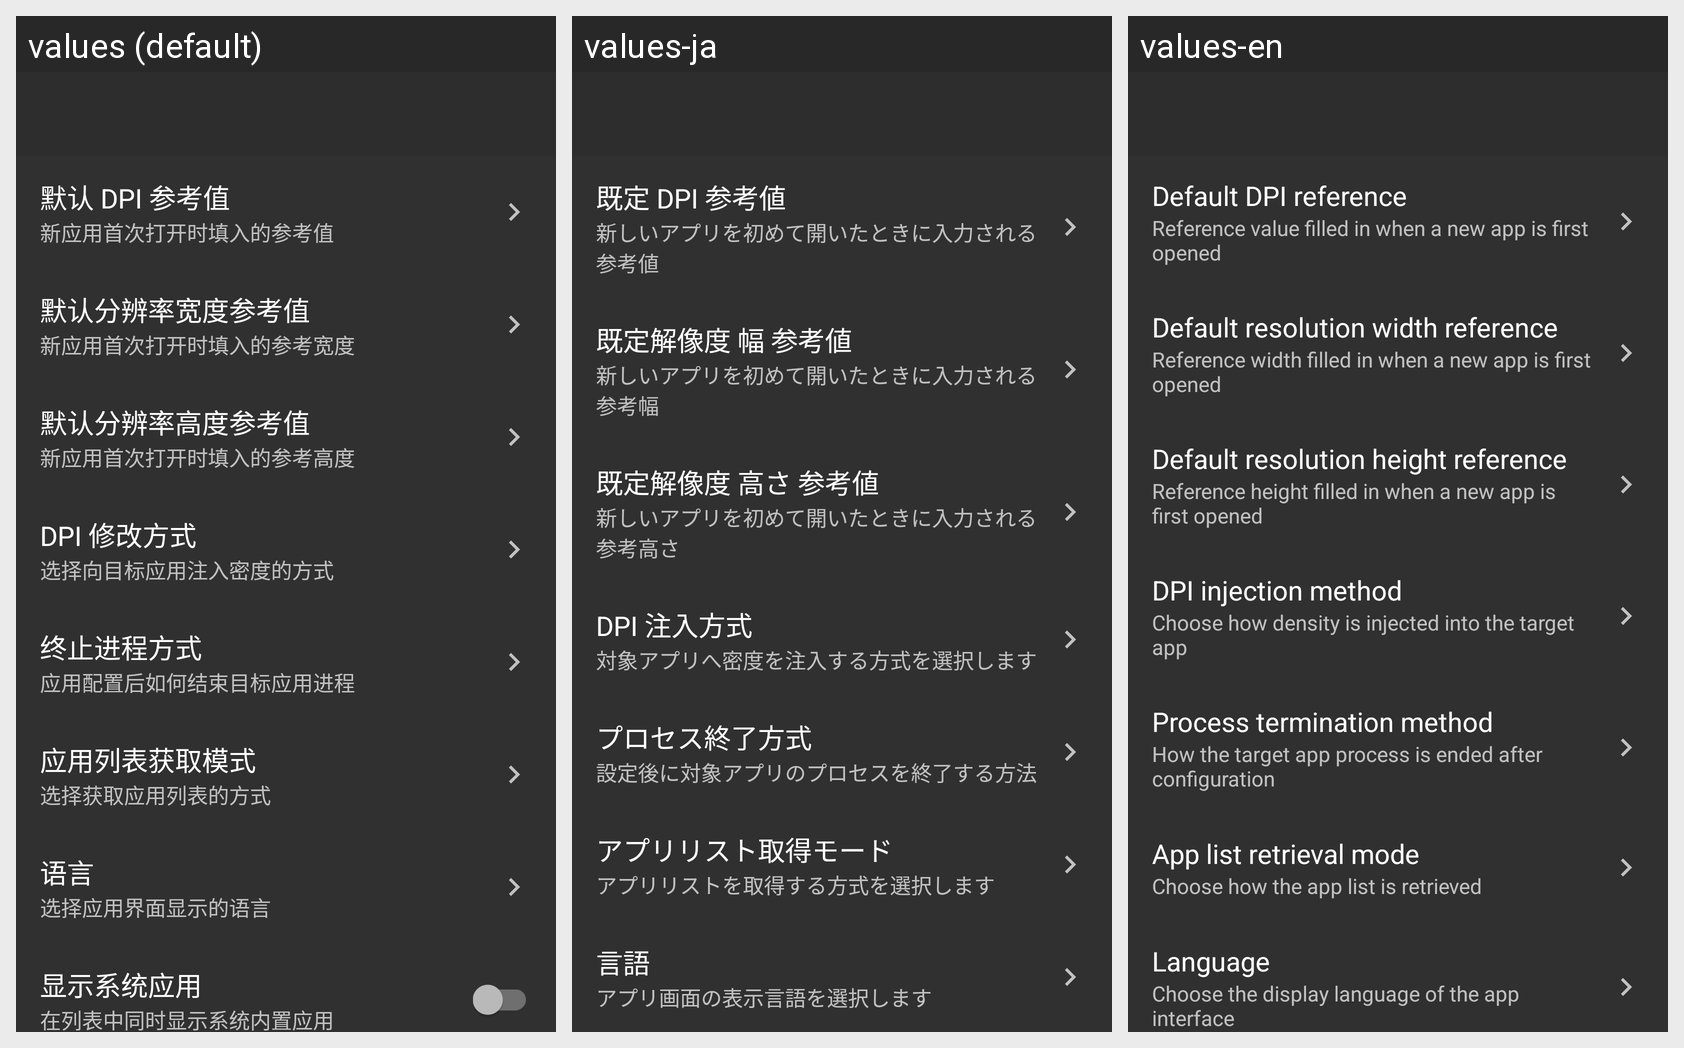

For this localized Android screen grid, give each drawn string resource with its value in every locale shown.
Android screen res/layout/activity_settings.xml rendered under 3 locales, left to right: values (default), values-ja, values-en. Device: Nexus 5 (rendered at 1080×1920; each locale shown at half size, 540×960, under a caption strip naming it); theme AppTheme.
Strings drawn on this screen, with the default value and each locale's value (text and hints the layout hard-codes, and strings that could not be matched under every locale, appear in the picture but are not listed):

default_dpi_reference
  values: 默认 DPI 参考值
  values-ja: 既定 DPI 参考値
  values-en: Default DPI reference

default_dpi_reference_desc
  values: 新应用首次打开时填入的参考值
  values-ja: 新しいアプリを初めて開いたときに入力される参考値
  values-en: Reference value filled in when a new app is first opened

default_width_reference
  values: 默认分辨率宽度参考值
  values-ja: 既定解像度 幅 参考値
  values-en: Default resolution width reference

default_width_reference_desc
  values: 新应用首次打开时填入的参考宽度
  values-ja: 新しいアプリを初めて開いたときに入力される参考幅
  values-en: Reference width filled in when a new app is first opened

default_height_reference
  values: 默认分辨率高度参考值
  values-ja: 既定解像度 高さ 参考値
  values-en: Default resolution height reference

default_height_reference_desc
  values: 新应用首次打开时填入的参考高度
  values-ja: 新しいアプリを初めて開いたときに入力される参考高さ
  values-en: Reference height filled in when a new app is first opened

dpi_method
  values: DPI 修改方式
  values-ja: DPI 注入方式
  values-en: DPI injection method

dpi_method_desc
  values: 选择向目标应用注入密度的方式
  values-ja: 対象アプリへ密度を注入する方式を選択します
  values-en: Choose how density is injected into the target app

kill_method
  values: 终止进程方式
  values-ja: プロセス終了方式
  values-en: Process termination method

kill_method_desc
  values: 应用配置后如何结束目标应用进程
  values-ja: 設定後に対象アプリのプロセスを終了する方法
  values-en: How the target app process is ended after configuration

list_mode
  values: 应用列表获取模式
  values-ja: アプリリスト取得モード
  values-en: App list retrieval mode

list_mode_desc
  values: 选择获取应用列表的方式
  values-ja: アプリリストを取得する方式を選択します
  values-en: Choose how the app list is retrieved

language
  values: 语言
  values-ja: 言語
  values-en: Language

language_desc
  values: 选择应用界面显示的语言
  values-ja: アプリ画面の表示言語を選択します
  values-en: Choose the display language of the app interface
